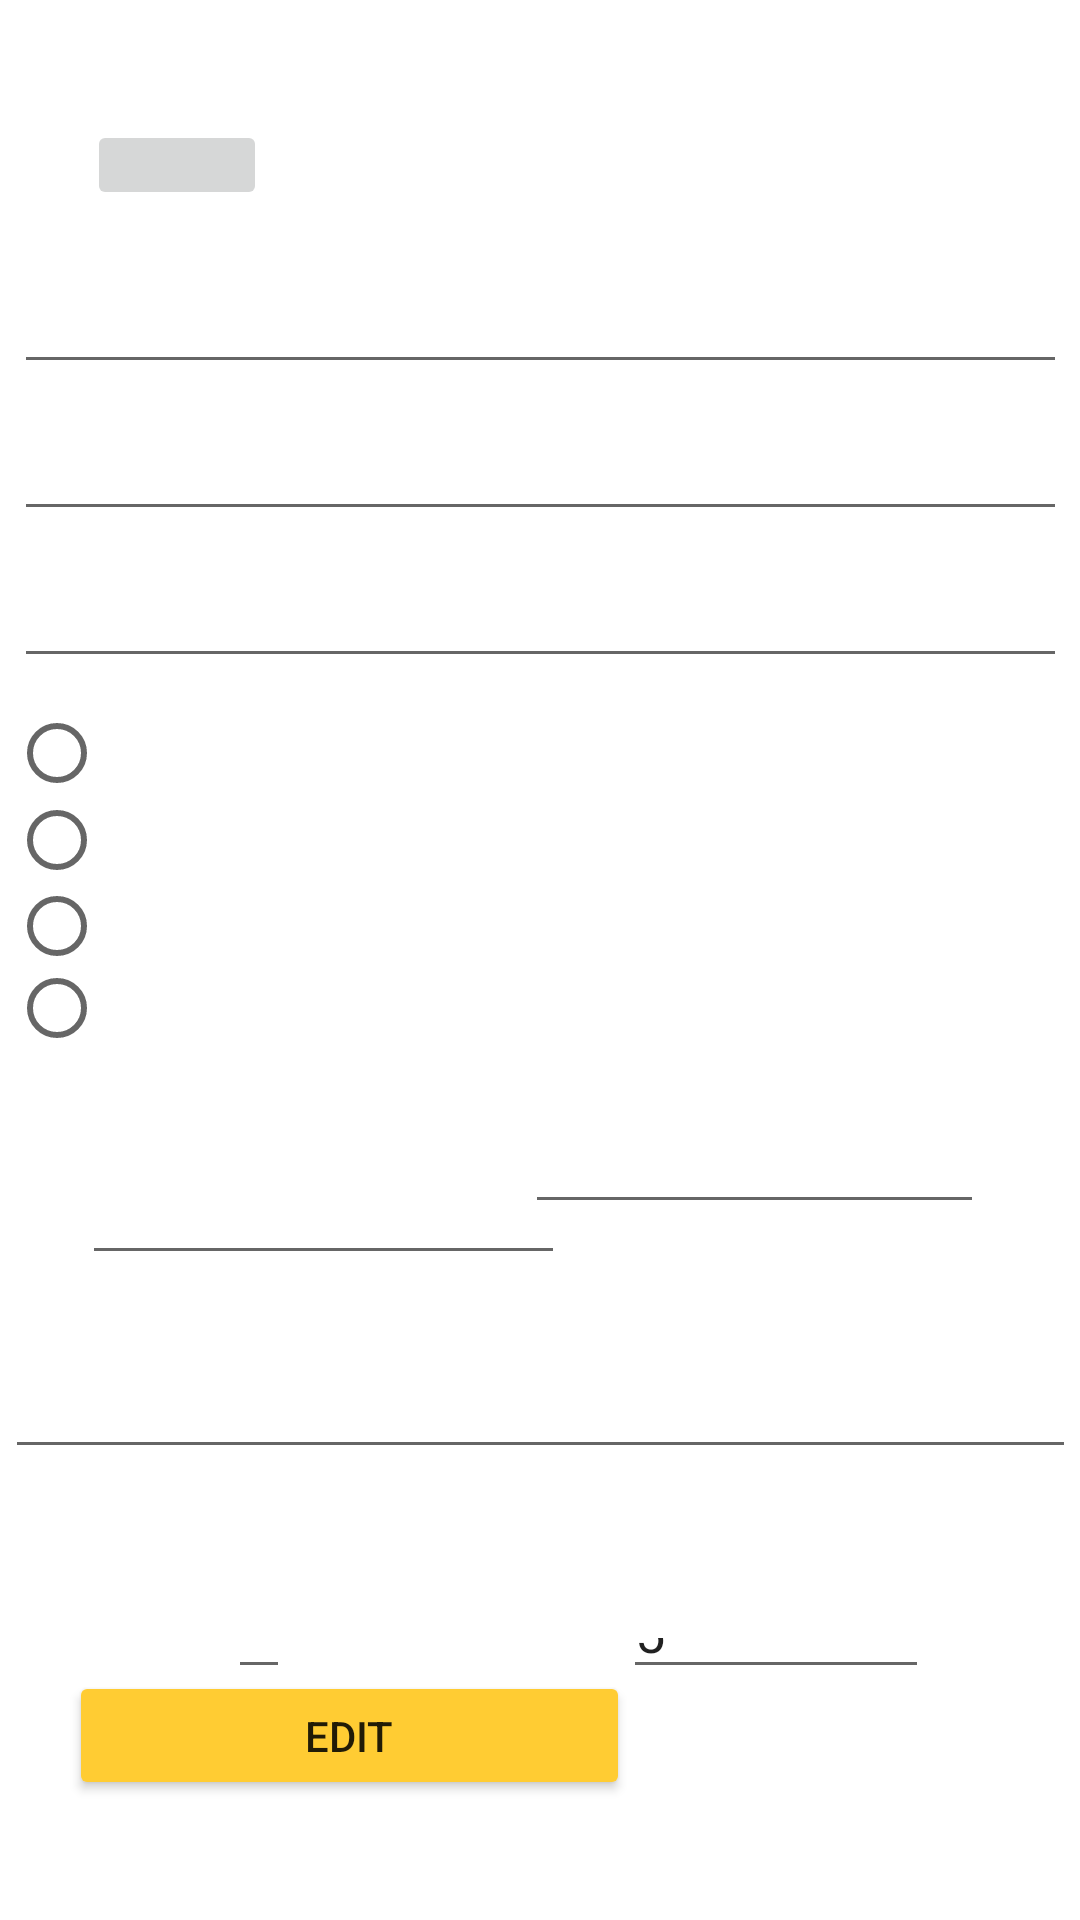

Here is an Android app screen rendered from its layout file. Give the layout XML and the strings, colors and styles it references.
<!-- AndroidManifest.xml: application theme Theme.Schedule4U -->
<!-- res/layout/activity_createventedit.xml -->
<?xml version="1.0" encoding="utf-8"?>
<androidx.constraintlayout.widget.ConstraintLayout
    xmlns:android="http://schemas.android.com/apk/res/android"
    xmlns:app="http://schemas.android.com/apk/res-auto"
    xmlns:tools="http://schemas.android.com/tools"
    android:layout_width="match_parent"
    android:layout_height="match_parent"
    android:background="@drawable/umn_color">

    <ImageButton
        android:id="@+id/HOMEB3"
        android:layout_width="60dp"
        android:layout_height="30dp"
        android:layout_marginStart="2dp"
        android:layout_marginLeft="2dp"
        android:layout_marginTop="40dp"
        android:layout_marginEnd="126dp"
        android:layout_marginRight="126dp"
        app:layout_constraintEnd_toEndOf="parent"
        app:layout_constraintHorizontal_bias="0.157"
        app:layout_constraintStart_toStartOf="parent"
        app:layout_constraintTop_toTopOf="parent"
        app:srcCompat="@drawable/homeimage" />

    <TextView
        android:id="@+id/TextView48"
        android:layout_width="160dp"
        android:layout_height="24dp"
        android:layout_marginBottom="8dp"
        android:text="End Time"
        android:textColor="#FFFFFF"
        app:layout_constraintBottom_toTopOf="@+id/startTIME"
        app:layout_constraintEnd_toEndOf="parent"
        app:layout_constraintHorizontal_bias="0.9"
        app:layout_constraintStart_toStartOf="parent" />

    <EditText

        android:id="@+id/moreDetails"
        android:layout_width="357dp"
        android:layout_height="60dp"
        android:hint="location: home"
        android:imeOptions="actionDone"
        android:inputType="text"
        android:text="home"
        android:textColor="#FFFFFF"
        android:textSize="14sp"
        app:layout_constraintBottom_toBottomOf="parent"
        app:layout_constraintEnd_toEndOf="parent"
        app:layout_constraintHorizontal_bias="0.555"
        app:layout_constraintStart_toStartOf="parent"
        app:layout_constraintTop_toBottomOf="@+id/ImportanceLevel"
        app:layout_constraintVertical_bias="0.34" />

    <EditText
        android:id="@+id/startTIME"
        android:layout_width="161dp"
        android:layout_height="43dp"
        android:layout_marginStart="28dp"
        android:layout_marginLeft="28dp"
        android:ems="10"
        android:hint="1:00 pm-2:00pm"
        android:imeOptions="actionDone"
        android:inputType="date|textUri|textShortMessage|textLongMessage|textAutoCorrect|number|time"
        android:text="1:00 pm-2:00pm"
        android:textColor="#FFFFFF"
        app:layout_constraintBottom_toBottomOf="parent"
        app:layout_constraintEnd_toStartOf="@+id/EndTime"
        app:layout_constraintHorizontal_bias="0.066"
        app:layout_constraintStart_toStartOf="parent"
        app:layout_constraintTop_toBottomOf="@+id/ImportanceLevel"
        app:layout_constraintVertical_bias="0.123" />

    <EditText
        android:id="@+id/TimeForTask"
        android:layout_width="351dp"
        android:layout_height="49dp"
        android:hint="120 minute"
        android:imeOptions="actionDone"
        android:text="120 min"
        android:textColor="#FFFFFF"
        android:textSize="14sp"
        app:layout_constraintBottom_toBottomOf="parent"
        app:layout_constraintEnd_toEndOf="parent"
        app:layout_constraintHorizontal_bias="0.533"
        app:layout_constraintStart_toStartOf="parent"
        app:layout_constraintTop_toBottomOf="@+id/AddTask"
        app:layout_constraintVertical_bias="0.0" />

    <TextView
        android:id="@+id/TextView43"
        android:layout_width="160dp"
        android:layout_height="46dp"
        android:gravity="center"
        android:text="Edit a Task"
        android:textColor="#FFFFFF"
        android:textSize="24sp"
        app:layout_constraintBottom_toBottomOf="parent"
        app:layout_constraintEnd_toEndOf="parent"
        app:layout_constraintHorizontal_bias="0.493"
        app:layout_constraintStart_toStartOf="parent"
        app:layout_constraintTop_toTopOf="parent"
        app:layout_constraintVertical_bias="0.046" />

    <EditText
        android:id="@+id/AddTask"
        android:layout_width="351dp"
        android:layout_height="49dp"
        android:hint="Do problem set"
        android:imeOptions="actionDone"
        android:inputType="text"
        android:text="Do problem set"
        android:textColor="#FFFFFF"
        android:textSize="14sp"
        app:layout_constraintBottom_toBottomOf="parent"
        app:layout_constraintEnd_toEndOf="parent"
        app:layout_constraintHorizontal_bias="0.533"
        app:layout_constraintStart_toStartOf="parent"
        app:layout_constraintTop_toBottomOf="@+id/TextView43"
        app:layout_constraintVertical_bias="0.011" />

    <RadioGroup
        android:id="@+id/ImportanceLevel"
        android:layout_width="354dp"
        android:layout_height="116dp"
        android:layout_marginTop="236dp"
        app:layout_constraintEnd_toEndOf="parent"
        app:layout_constraintHorizontal_bias="0.526"
        app:layout_constraintStart_toStartOf="parent"
        app:layout_constraintTop_toTopOf="parent">

        <RadioButton
            android:id="@+id/urgent"
            android:layout_width="match_parent"
            android:layout_height="30dp"
            android:text="Urgent"
            android:textColor="#FFFFFF" />

        <RadioButton
            android:id="@+id/Important"
            android:layout_width="match_parent"
            android:layout_height="28dp"
            android:text="Important"
            android:textColor="#FFFFFF" />

        <RadioButton
            android:id="@+id/leisure"
            android:layout_width="match_parent"
            android:layout_height="29dp"
            android:text="Leisure"
            android:textColor="#FFFFFF" />

        <RadioButton
            android:id="@+id/onlyIfTime"
            android:layout_width="match_parent"
            android:layout_height="26dp"
            android:text="Only If Time"
            android:textColor="#FFFFFF" />
    </RadioGroup>

    <EditText
        android:id="@+id/EndTime"
        android:layout_width="153dp"
        android:layout_height="45dp"
        android:layout_marginEnd="32dp"
        android:layout_marginRight="32dp"
        android:layout_marginBottom="232dp"
        android:ems="10"
        android:imeOptions="actionDone"
        android:inputType="time"
        android:textColor="#FFFFFF"
        app:layout_constraintBottom_toBottomOf="parent"
        app:layout_constraintEnd_toEndOf="parent" />

    <EditText
        android:id="@+id/TaskDays"
        android:layout_width="102dp"
        android:layout_height="27dp"
        android:ems="10"
        android:hint="3"
        android:imeOptions="actionDone"
        android:inputType="number"
        android:text="5"
        app:layout_constraintBottom_toBottomOf="parent"
        app:layout_constraintEnd_toEndOf="parent"
        app:layout_constraintHorizontal_bias="0.805"
        app:layout_constraintStart_toStartOf="parent"
        app:layout_constraintTop_toBottomOf="@+id/moreDetails"
        app:layout_constraintVertical_bias="0.377" />

    <TextView
        android:id="@+id/TaskSplitInput"
        android:layout_width="148dp"
        android:layout_height="24dp"
        android:layout_marginBottom="20dp"
        android:text="Split Task Into # of Days"
        android:textColor="#FFFFFF"
        android:textSize="12sp"
        app:layout_constraintBottom_toTopOf="@+id/TaskDays"
        app:layout_constraintEnd_toEndOf="parent"
        app:layout_constraintHorizontal_bias="0.859"
        app:layout_constraintStart_toStartOf="parent" />

    <Button
        android:id="@+id/Editeventsubmit"
        android:layout_width="187dp"
        android:layout_height="43dp"
        android:layout_marginBottom="40dp"
        android:text="Edit"
        app:backgroundTint="#FFCC33"
        app:layout_constraintBottom_toBottomOf="parent"
        app:layout_constraintEnd_toEndOf="parent"
        app:layout_constraintHorizontal_bias="0.133"
        app:layout_constraintStart_toStartOf="parent" />

    <TextView
        android:id="@+id/TextView46"
        android:layout_width="160dp"
        android:layout_height="24dp"
        android:layout_marginStart="32dp"
        android:layout_marginLeft="32dp"
        android:layout_marginBottom="8dp"
        android:text="Start Time"
        android:textColor="#FFFFFF"
        app:layout_constraintBottom_toTopOf="@+id/startTIME"
        app:layout_constraintStart_toStartOf="parent" />

    <EditText
        android:id="@+id/CompleteDay"
        android:layout_width="351dp"
        android:layout_height="49dp"
        android:ems="10"
        android:hint="03.21"
        android:imeOptions="actionDone"
        android:inputType="date"
        android:text="3.01"
        android:textColor="#FFFFFF"
        app:layout_constraintBottom_toTopOf="@+id/ImportanceLevel"
        app:layout_constraintEnd_toEndOf="parent"
        app:layout_constraintHorizontal_bias="0.533"
        app:layout_constraintStart_toStartOf="parent"
        app:layout_constraintTop_toBottomOf="@+id/TimeForTask"
        app:layout_constraintVertical_bias="0.0" />

    <TextView
        android:id="@+id/TextView57"

        android:layout_width="wrap_content"
        android:layout_height="wrap_content"
        android:layout_marginStart="36dp"
        android:layout_marginLeft="36dp"
        android:layout_marginTop="4dp"
        android:text="importance(1-4)"
        android:textColor="#FFFFFF"
        app:layout_constraintStart_toStartOf="parent"
        app:layout_constraintTop_toBottomOf="@+id/moreDetails" />

    <EditText
        android:id="@+id/Levelofimportance"
        android:layout_width="wrap_content"
        android:layout_height="wrap_content"
        android:layout_marginStart="76dp"
        android:layout_marginLeft="76dp"
        android:layout_marginTop="32dp"
        android:hint="1"
        android:imeOptions="actionDone"
        android:inputType="number"
        android:text="1"
        android:textColor="#FFFFFF"
        app:layout_constraintStart_toStartOf="parent"
        app:layout_constraintTop_toBottomOf="@+id/moreDetails" />

</androidx.constraintlayout.widget.ConstraintLayout>
<!-- resources referenced by this layout -->
<resources>
  <style name="Theme.Schedule4U" parent="Theme.MaterialComponents.DayNight.DarkActionBar">
          
          <item name="colorPrimary">@color/purple_500</item>
          <item name="colorPrimaryVariant">@color/purple_700</item>
          <item name="colorOnPrimary">@color/white</item>
          
          <item name="colorSecondary">@color/teal_200</item>
          <item name="colorSecondaryVariant">@color/teal_700</item>
          <item name="colorOnSecondary">@color/black</item>
          
          <item name="android:statusBarColor" tools:targetApi="l">?attr/colorPrimaryVariant</item>
          
      </style>
  <!-- not gathered from this repository: default colours our renderer supplied (Android Studio template values) -->
  <color name="purple_500">#FF6200EE</color>
  <color name="purple_700">#FF3700B3</color>
  <color name="teal_200">#FF03DAC5</color>
  <color name="teal_700">#FF018786</color>
  <color name="black">#FF000000</color>
  <color name="white">#FFFFFFFF</color>
</resources>
